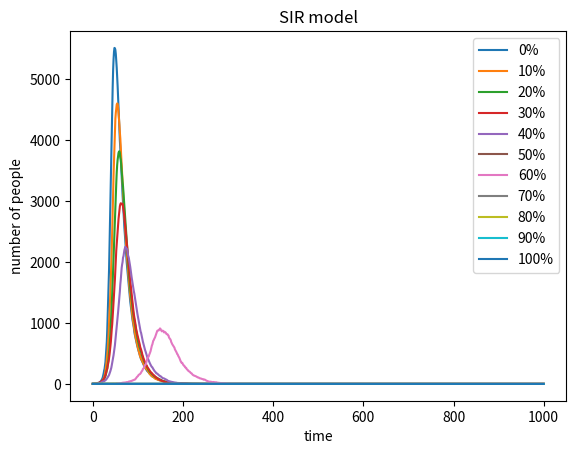

Here is the Python script that generated this plot: (Note: this script raises an exception after producing the figure.)
# -*- coding: utf-8 -*-
"""
Created on Wed May  8 10:05:55 2019

[redacted]
"""

#import necessary libraries
import numpy as np
import matplotlib.pyplot as plt

#loop in range(11)
for j in range(11):
    susceptible=9999
    infected=1
    recovered=0
    N=10000 #N holds the totoal number of people in the population
    beta=0.3
    gamma=0.05
    #different propotions of people get vaccinated
    vaccination=[0,0.1,0.2,0.3,0.4,0.5,0.6,0.7,0.8,0.9,1]
    #create tracker
    tracker=np.array((infected,susceptible,recovered))
    #loop in range(1000)
    for i in range(1000):
        proportion=beta*(infected/10000)
        #use the "choice" function to draw a random number
        new_infected=np.random.choice(range(2),susceptible-int(N*vaccination[j])+1,p=[1-proportion,proportion])
        new_recovered=np.random.choice(range(2),infected,p=[1-gamma,gamma])
        new_infected=sum(new_infected)
        new_recovered=sum(new_recovered)
        infected=infected+new_infected-new_recovered
        susceptible=susceptible-new_infected
        recovered=recovered+new_recovered
        #keep track of changes
        trk_update=np.array((infected,susceptible,recovered))
        tracker=np.append(tracker,trk_update)
    #store plot info
    x=[tracker[i] for i in range(0,len(tracker),3)]
    plt.ylabel('number of people')
    plt.xlabel('time')
    y_pos=np.arange(1000)
    plt.plot(x)
    plt.legend(['0%','10%','20%','30%','40%','50%','60%','70%','80%','90%','100%'])
    plt.title('SIR model')

#show plot
plt.savefig ("SIR_vaccination.png" ,type="png")
plt.show()
